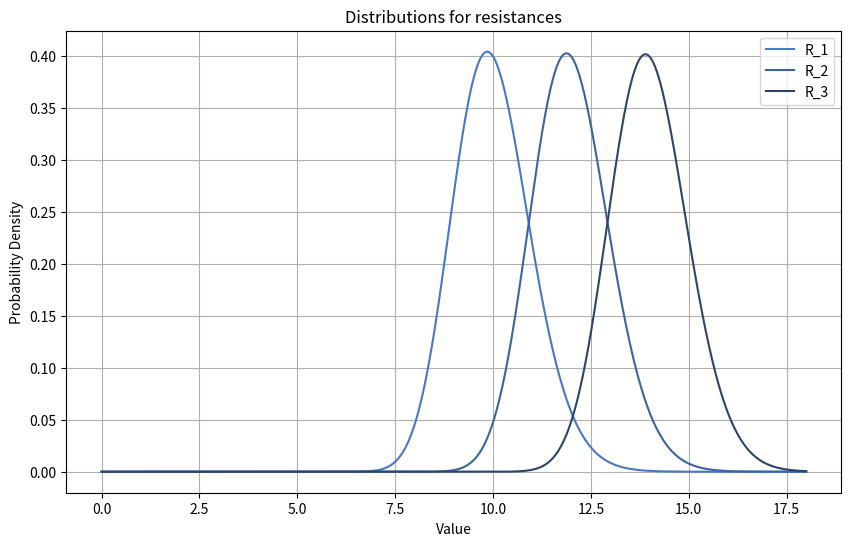
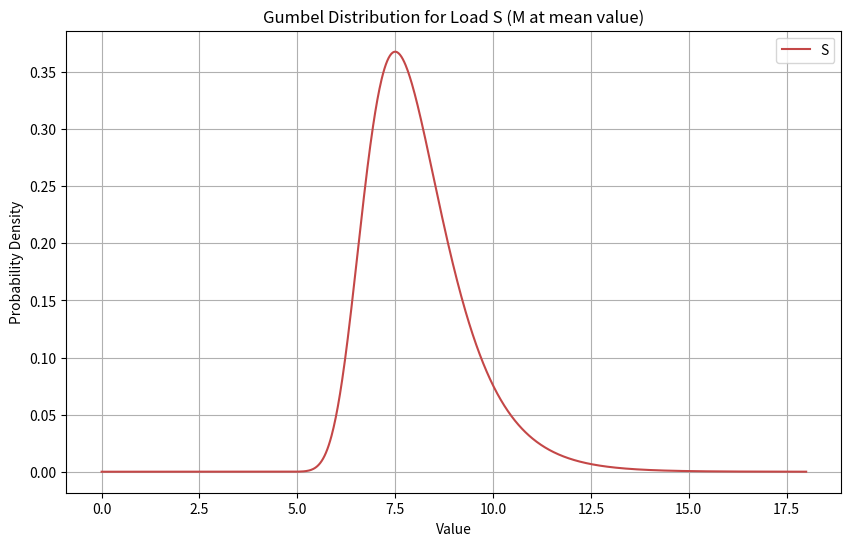

Reproduce these figures in Python, in order. (Note: this script raises an exception after producing the figures.)
import matplotlib.pyplot as plt
import numpy as np
from scipy.stats import lognorm, gumbel_r
from scipy.special import expi

# Plot three lognormal distributions for R_1 to R_3
# Parameters for the lognormal distributions
mean_Ra_values = np.array([10, 12, 14])
std_Ra_values = np.array([1, 1, 1])

# Parameters for the underlying normal distribution
mu_values = np.log(mean_Ra_values**2 / np.sqrt(std_Ra_values**2 + mean_Ra_values**2))
sigma_values = np.sqrt(np.log(1 + (std_Ra_values**2 / mean_Ra_values**2)))

labels = ['R_1', 'R_2', 'R_3']
R_colors = ['#4779c4', '#3c649f', '#2c456b']
x = np.linspace(0, 18, 1000)
plt.figure(figsize=(10, 6))
for mu, sigma, label, color in zip(mu_values, sigma_values, labels, R_colors):
    s = sigma
    scale = np.exp(mu) # median of the lognormal distribution
    pdf = lognorm.pdf(x, s=s, scale=scale)
    plt.plot(x, pdf, label=label, color=color)
plt.title('Distributions for resistances')
plt.xlabel('Value')
plt.ylabel('Probability Density')
plt.legend()
plt.grid()
plt.show()

# Plot a Gumbel distribution for S
# With M at its mean value
M_mean = 7.5
M_std = 1
beta = 1
x_s = np.linspace(0, 18, 1000)
pdf_s = gumbel_r.pdf(x_s, loc=M_mean, scale=beta)
plt.figure(figsize=(10, 6))
plt.plot(x_s, pdf_s, label='S', color='#c44747')
plt.title('Gumbel Distribution for Load S (M at mean value)')
plt.xlabel('Value')
plt.ylabel('Probability Density')
plt.legend()
plt.grid()
plt.show()

# Overlay S distribution on the R distributions
plt.figure(figsize=(10, 6))
for mu, sigma, label, color in zip(mu_values, sigma_values, labels, colors
):
    s = sigma
    scale = np.exp(mu) # median of the lognormal distribution
    pdf = lognorm.pdf(x, s=s, scale=scale)
    plt.plot(x, pdf, label=label, color=color)
plt.plot(x_s, pdf_s, label='S', color='#c44747', linestyle='--')
plt.title('Distributions for Resistances and Load S (M at mean value)')
plt.xlabel('Value')
plt.ylabel('Probability Density')
plt.legend()
plt.grid()
plt.show()   

# The below code doesn't work because I am not accounting for the distributions of M, R_a, or C_F
# # Evaluate the expected loss for the different a values
# c_a_values = np.array([13, 15, 17]) * 10**6
# R_a_values = np.array([10, 12, 14])
# C_F = 3 * 10**7
# M = 7.5
# A_values = np.exp(M - R_a_values)

# expected_losses = C_F * ((M - R_a_values)*(1 - np.exp(-1*A_values)) - expi(-1*A_values) + np.exp(-1*A_values)*np.log(A_values) + np.euler_gamma)
# expected_losses / 10**6

# expected_utilities = -1 * expected_losses - c_a_values
# expected_utilities / 10**6
# np.argmin(expected_utilities) # which is the optimal decision

# ChatGPT attempt
# Problem data (from the paper)
ca_vals = np.array([13, 15, 17]) * 1e6        # protection costs (not used for losses)
mean_CF = 3.0e7
sd_CF   = 1.0e7
C_F_note = None                               # CF is stochastic here; we will sample it

# number of Monte Carlo samples
N = 2000000   # use large N for accuracy; reduce if too slow
# N = 500 # trying to match the paper

# helper to convert (mean, sd) of *lognormal* to underlying normal params
# https://en.wikipedia.org/wiki/Log-normal_distribution
def lognormal_params_from_mean_sd(mean, sd): # mu_X, sigma_X
    var = sd**2
    phi = np.sqrt(var/mean**2 + 1.0)
    sigma2 = np.log(phi**2)
    mu = np.log(mean) - 0.5 * sigma2
    sigma = np.sqrt(sigma2)
    return mu, sigma

# compute normal params for R and CF
mu_R, sigma_R = lognormal_params_from_mean_sd(mean_Ra_values, std_Ra_values)
mu_CF, sigma_CF = lognormal_params_from_mean_sd(mean_CF, sd_CF)

# draw samples
rng = np.random.default_rng(12345)
# Sample M from N(7.5, 1)
M_samps = rng.normal(loc=M_mean, scale=M_std, size=N)

# sample CF once per sample (same CF used for all alternatives in a given sample)
CF_samps = rng.lognormal(mean=mu_CF, sigma=sigma_CF, size=N)

expected_losses = np.empty(3)
Y_e_samples = np.empty((3, N))  # store per-sample Y_e for plotting later
R_samples = np.empty((3,N))

def compute_Ye(M, R, CF):
    A = np.exp(M - R)
    term = ((M - R) * (1 - np.exp(-A)) - expi(-A)
            + np.exp(-A) * np.log(A) + np.euler_gamma)
    return CF * term

for i in range(3):
    R_samps = rng.lognormal(mean=mu_R[i], sigma=sigma_R[i], size=N)
    R_samples[i] = R_samps

    Y_e_samps = compute_Ye(M_samps, R_samps, CF_samps)
    # Save Y_e_samps for plotting
    Y_e_samples[i] = Y_e_samps

    # average over samples -> expected loss marginalizing epistemic uncertainty
    expected_losses[i] = np.mean(Y_e_samps)

print("Expected losses (euro):", expected_losses)
print("Expected losses (10^6 euro):", expected_losses / 1e6)

# Plot histograms of the three expected loss samples
plt.figure(figsize=(10, 6))
bins = np.linspace(0, 20e6, 200)
offsets = [0.2, 0.2, -1]
for i in range(3):
    plt.hist(Y_e_samples[i]/1e6, bins=bins/1e6, density=True, alpha=0.5, label=labels[i], color=R_colors[i])
    # Vertical dotted lines for the means
    plt.axvline(expected_losses[i]/1e6, color=R_colors[i], linestyle='dotted')
    # Label the dotted lines
    plt.text(expected_losses[i]/1e6 + offsets[i], 6, f'{labels[i]}:\n{expected_losses[i]/1e6:.2f}', color=R_colors[i])
plt.title('Histograms of Expected Losses for Different Protection Levels')
plt.xlabel('Expected Loss (10^6 euro)')
plt.ylabel('Density')
plt.legend()
plt.grid()
plt.show()

# Plot histograms of the three expected utilities
plt.figure(figsize=(10, 6))
bins = np.linspace(-45e6, -10e6, 200)
# colors = ['red', 'green', 'blue']
offsets = [-1.2, 0.1, 0.2]
for i in range(3):
    plt.hist((-1*Y_e_samples[i] - ca_vals[i])/1e6, bins=bins/1e6, density=True, alpha=0.5, label=labels[i], color=R_colors[i])
    # Vertical dotted lines for the means
    plt.axvline((-1*expected_losses[i] - ca_vals[i])/1e6, color=R_colors[i], linestyle='dotted')
    plt.text((-1*expected_losses[i] - ca_vals[i])/1e6 + offsets[i], 1.75, f'{labels[i]}:\n{(-1*expected_losses[i] - ca_vals[i])/1e6:.2f}', color=R_colors[i])
plt.title('Histograms of Expected Utilities for Different Protection Levels')
plt.xlabel('Expected Utility (10^6 euro)')
plt.ylabel('Density')
plt.legend()
plt.grid()
plt.show()

plt.figure(figsize=(10, 6))
plt.scatter(M_samps, Y_e_samples[0])
plt.show()

# Replicate Figure 1 from the paper
x_variables = [M_samps, R_samples[0], R_samples[1], R_samples[2], CF_samps]
x_labels = ["m", "r_1", "r_2", "r_3", "c_F"]
x_lims = [[4,10.5], [7,15], [9,17], [11,18], [0,8.5e7]]
fig, axs = plt.subplots(3,5, figsize=(15, 10))
for a in range(3): # a row per decision
    # Add row label on the left side
    axs[a,0].text(-0.3, 0.5, f'a={a+1}', transform=axs[a,0].transAxes, 
                  fontsize=12, fontweight='bold', va='center', ha='center', rotation=90)
    
    for i in range(len(x_variables)):
        axs[a,i].scatter(x_variables[i], Y_e_samples[a])
        axs[a,i].set_xlabel(x_labels[i])
        axs[a,i].set_xlim(x_lims[i])
        axs[a,i].set_ylabel("Y_e")
        axs[a,i].set_ylim(0,5e7)

plt.tight_layout()
plt.show()

# Calculate value of information
# For M

# Step 1: Calculate expected utility under uncertainty (already done above)
expected_utilities_uncertain = -1 * expected_losses - ca_vals
print("Expected utilities under uncertainty:", expected_utilities_uncertain / 1e6)
optimal_decision_uncertain = np.argmax(expected_utilities_uncertain) # decision 2 (index 1)
print(f"Optimal decision under uncertainty: a={optimal_decision_uncertain + 1}")
print(f"Expected utility under uncertainty: {expected_utilities_uncertain[optimal_decision_uncertain] / 1e6:.2f} million euro")

# Step 2: Calculate expected utility with perfect information about M
# We need to calculate the expected utility for each possible value of M
# For each M sample, find the optimal decision and its utility

def calculate_expected_loss_given_M_and_decision(M_val, decision_idx, n_samples=10000):
    """Calculate expected loss for a given M value and decision"""
    rng_local = np.random.default_rng(42)  # Fixed seed for reproducibility
    
    # Sample R and CF
    R_samps = rng_local.lognormal(mean=mu_R[decision_idx], sigma=sigma_R[decision_idx], size=n_samples)
    CF_samps = rng_local.lognormal(mean=mu_CF, sigma=sigma_CF, size=n_samples)
    
    Y_e_samps = compute_Ye(M_val, R_samps, CF_samps)
    
    return np.mean(Y_e_samps)

# Calculate value of perfect information
# We'll use a subset of M samples for computational efficiency
n_voi_samples = 1000  # Reduce this if computation is too slow
M_voi_samples = M_samps[:n_voi_samples]

utilities_with_perfect_info = []

print("Calculating value of perfect information for M...")
print("This may take a moment...")

# Also calculate the probability of decision change (DC_M)
decision_changes = 0
for m_val in M_voi_samples:
    # For this specific M value, calculate expected utility for each decision
    utilities_for_this_M = []
    
    for decision_idx in range(3):
        expected_loss = calculate_expected_loss_given_M_and_decision(m_val, decision_idx)
        utility = -expected_loss - ca_vals[decision_idx]
        utilities_for_this_M.append(utility)
    
    # Choose the optimal decision for this M value
    optimal_utility = max(utilities_for_this_M)
    optimal_decision_for_M = np.argmax(utilities_for_this_M)
    if optimal_decision_for_M != optimal_decision_uncertain:
        decision_changes += 1
    utilities_with_perfect_info.append(optimal_utility)

# Expected utility with perfect information about M
expected_utility_perfect_info = np.mean(utilities_with_perfect_info)

# Probability of decision change when M is known perfectly
DC_M = decision_changes / n_voi_samples
print(f"Probability of Decision Change (DC_M) when M is known perfectly: {DC_M:.4f}")

# Value of perfect information
value_of_perfect_information_M = expected_utility_perfect_info - expected_utilities_uncertain[optimal_decision_uncertain]

print(f"\nValue of Perfect Information Analysis for M:")
print(f"Expected utility with perfect info about M: {expected_utility_perfect_info / 1e6:.2f} million euro")
print(f"Expected utility under uncertainty: {expected_utilities_uncertain[optimal_decision_uncertain] / 1e6:.2f} million euro")
print(f"Value of Perfect Information for M: {value_of_perfect_information_M / 1e3:.2f} x10^3 euro")

# Plot the distribution of utilities with perfect information
plt.figure(figsize=(10, 6))
plt.hist(np.array(utilities_with_perfect_info)/1e6, bins=30, alpha=0.7, density=True, 
         label='Utility with perfect info about M', color='green')
plt.axvline(expected_utility_perfect_info/1e6, color='green', linestyle='--', 
           label=f'Expected utility with perfect info: {expected_utility_perfect_info/1e6:.2f}')
plt.axvline(expected_utilities_uncertain[optimal_decision_uncertain]/1e6, color='red', linestyle='--', 
           label=f'Expected utility under uncertainty: {expected_utilities_uncertain[optimal_decision_uncertain]/1e6:.2f}')
plt.xlabel('Utility (million euro)')
plt.ylabel('Density')
plt.title('Distribution of Utilities with Perfect Information about M')
plt.legend()
plt.grid()
plt.show()

# Calculate value of information for R_1
# Step 2: Calculate expected utility with perfect information about R_1
# We need to calculate the expected utility for each possible value of R_1
# For each R_1 sample, find the optimal decision and its utility

def calculate_expected_loss_given_R1_and_decision(R1_val, decision_idx, n_samples=10000):
    """Calculate expected loss for a given R1 value and decision
    
    When R1 is known perfectly, we use that value for decision 0 (a=1),
    but still sample from the appropriate R distribution for other decisions.
    """
    rng_local = np.random.default_rng(42)  # Fixed seed for reproducibility
    
    # Sample M and CF (always uncertain)
    M_samps = rng_local.normal(loc=M_mean, scale=M_std, size=n_samples)
    CF_samps = rng_local.lognormal(mean=mu_CF, sigma=sigma_CF, size=n_samples)
    
    # For R: use known R1 value if decision_idx == 0, otherwise sample from appropriate distribution
    if decision_idx == 0:
        R_samps = np.full(n_samples, R1_val)  # Use known R1 value
    else:
        R_samps = rng_local.lognormal(mean=mu_R[decision_idx], sigma=sigma_R[decision_idx], size=n_samples)
    
    # # Calculate A and expected loss
    # A = np.exp(M_samps - R_samps)  # Fixed: use M_samps instead of M_val
    # bracket = ((M_samps - R_samps) * (1.0 - np.exp(-A)) 
    #            - expi(-A) 
    #            + np.exp(-A) * np.log(A) 
    #            + np.euler_gamma)
    # Y_e_samps = CF_samps * bracket
    Y_e_samps = compute_Ye(M_samps, R_samps, CF_samps)
    
    return np.mean(Y_e_samps)

# Calculate value of perfect information
# We'll use a subset of M samples for computational efficiency
R1_voi_samps = rng.lognormal(mean=mu_R[0], sigma=sigma_R[0], size=n_voi_samples)

utilities_with_perfect_info = []

decision_changes = 0
for r1_val in R1_voi_samps:
    # For this specific R1 value, calculate expected utility for each decision
    utilities_for_this_R1 = []
    
    for decision_idx in range(3):
        expected_loss = calculate_expected_loss_given_R1_and_decision(r1_val, decision_idx)
        utility = -expected_loss - ca_vals[decision_idx]
        utilities_for_this_R1.append(utility)
    
    # Choose the optimal decision for this M value
    optimal_utility = max(utilities_for_this_R1)
    optimal_decision_for_R1 = np.argmax(utilities_for_this_R1)
    if optimal_decision_for_R1 != optimal_decision_uncertain:
        decision_changes += 1
    utilities_with_perfect_info.append(optimal_utility)

# Expected utility with perfect information about R1
expected_utility_perfect_info = np.mean(utilities_with_perfect_info)

# Probability of decision change when R1 is known perfectly
DC_R1 = decision_changes / n_voi_samples
print(f"Probability of Decision Change (DC_R1) when R1 is known perfectly: {DC_R1:.4f}")

# Value of perfect information
value_of_perfect_information_R1 = expected_utility_perfect_info - expected_utilities_uncertain[optimal_decision_uncertain]

print(f"\nValue of Perfect Information Analysis for R1:")
print(f"Expected utility with perfect info about R1: {expected_utility_perfect_info / 1e6:.2f} million euro")
print(f"Expected utility under uncertainty: {expected_utilities_uncertain[optimal_decision_uncertain] / 1e6:.2f} million euro")
print(f"Value of Perfect Information for R1: {value_of_perfect_information_R1 / 1e3:.2f} x10^3 euro")


# Calculating EVPM

# Calculate expected utility with perfect information about X_e (M, R1, R2, R3, CF)

# def calculate_expected_loss_given_Xe_and_decision(M_val, R_val, CF_val, decision_idx):
#     """Calculate expected loss for a given set of X_e values and decision
    
#     When all epistemic variables (M, R, CF) are known perfectly,
#     the loss calculation becomes deterministic - no sampling needed.
#     """
#     # # Calculate A and expected loss deterministically
#     # A = np.exp(M_val - R_val)
#     # bracket = ((M_val - R_val) * (1.0 - np.exp(-A)) 
#     #            - expi(-A) 
#     #            + np.exp(-A) * np.log(A) 
#     #            + np.euler_gamma)
#     # Y_e = CF_val * bracket
    
#     return Y_e

# Calculate EVPM
# This is the value of having perfect information about the epistemic variables

print("\nCalculating Expected Value of Perfect Model (EVPM)...")

# Use a subset of samples for computational efficiency
n_evpm_samples = 500  # Adjust based on computational constraints

utilities_with_perfect_info_all = []

for i in range(n_evpm_samples):
    # Get the values of all epistemic variables for this sample
    M_val = M_samps[i]
    CF_val = CF_samps[i]
    
    # For this specific realization of M and CF, calculate utility for each decision
    utilities_for_this_sample = []
    
    for decision_idx in range(3):
        R_val = R_samples[decision_idx, i]  # The R value for this decision and sample
        
        # Calculate the exact loss (no uncertainty left)
        loss = compute_Ye(M_val, R_val, CF_val)
        utility = -loss - ca_vals[decision_idx]
        utilities_for_this_sample.append(utility)
    
    # Choose the optimal decision for this specific realization
    optimal_utility = max(utilities_for_this_sample)
    utilities_with_perfect_info_all.append(optimal_utility)

# Expected utility with perfect information about all epistemic variables
expected_utility_perfect_info_all = np.mean(utilities_with_perfect_info_all)

# Expected Value of Perfect Model
evpm = expected_utility_perfect_info_all - expected_utilities_uncertain[optimal_decision_uncertain]

print(f"\nExpected Value of Perfect Information (evpm) Analysis:")
print(f"Expected utility with perfect info about all X_e: {expected_utility_perfect_info_all / 1e6:.2f} million euro")
print(f"Expected utility under uncertainty: {expected_utilities_uncertain[optimal_decision_uncertain] / 1e6:.2f} million euro")
print(f"evpm (all epistemic variables): {evpm / 1e6:.2f} million euro")

# Plot comparison of utilities
plt.figure(figsize=(12, 6))
plt.hist(np.array(utilities_with_perfect_info)/1e6, bins=30, alpha=0.6, density=True, 
         label='Perfect info about M only', color='green')
plt.hist(np.array(utilities_with_perfect_info_all)/1e6, bins=30, alpha=0.6, density=True, 
         label='Perfect info about all X_e', color='blue')

plt.axvline(expected_utility_perfect_info/1e6, color='green', linestyle='--', 
           label=f'E[U] with perfect M: {expected_utility_perfect_info/1e6:.2f}')
plt.axvline(expected_utility_perfect_info_all/1e6, color='blue', linestyle='--', 
           label=f'E[U] with perfect all X_e: {expected_utility_perfect_info_all/1e6:.2f}')
plt.axvline(expected_utilities_uncertain[optimal_decision_uncertain]/1e6, color='red', linestyle='--', 
           label=f'E[U] under uncertainty: {expected_utilities_uncertain[optimal_decision_uncertain]/1e6:.2f}')

plt.xlabel('Utility (million euro)')
plt.ylabel('Density')
plt.title('Comparison of Utilities with Different Information Scenarios')
plt.legend()
plt.grid()
plt.show()

# Summary of Value of Information results
print(f"\n=== VALUE OF INFORMATION SUMMARY ===")
print(f"VPI for M only: {value_of_perfect_information_M / 1e6:.2f} million euro")
print(f"evpm for all X_e: {evpm / 1e6:.2f} million euro")
print(f"Additional value from knowing R and CF (beyond M): {(evpm - value_of_perfect_information_M) / 1e6:.2f} million euro")

# Sample information value for M
# Z = sum of exp(-S_i)

# Use the same baseline calculation as before for consistency
EU_baseline = expected_utilities_uncertain
a_opt = np.argmax(EU_baseline)
EU_current = np.max(EU_baseline)


n_s_list = np.array([1, 5, 10, 20, 50, 100])
VZ = []
for n_s in n_s_list:
    # simulate data samples conditional on M
    S_samps = gumbel_r.rvs(loc = M_samps[:, None], scale=beta, size=(N, n_s), random_state=42)
    Z_samps = np.sum(np.exp(-S_samps), axis=1)

    # approximate posterior weights p(M|Z) ∝ p(Z|M)p(M)
    # Here we just use p(Z|M) as weights because M prior is normal
    # Using log-likelihood from Eq (22)
    # L(m|Z) ∝ exp( n_s * ( -Σs_i + m - exp(-s_i + m) ) )
    # but Σs_i depends only on Z, we can simplify via:
    # L ∝ exp( -Z * exp(m) + n_s * m )
    logw = n_s * M_samps - np.exp(M_samps) * Z_samps
    logw -= np.max(logw)  # numerical stability
    w = np.exp(logw)
    w /= np.sum(w)

    # compute expected utility under posterior weights
    EU_post = np.zeros(3)
    for i in range(3):
        # Calculate utility for each sample, then take weighted average
        utilities = -compute_Ye(M_samps, R_samples[i], CF_samps) - ca_vals[i]
        EU_post[i] = np.sum(w * utilities)

    EU_opt_post = np.max(EU_post)
    VZ.append(EU_opt_post - EU_current)
    
VZ = np.array(VZ)

# --- plot result ---
plt.figure(figsize=(8,5))
plt.plot(n_s_list, VZ/1e6, 'o-', color='#3c649f')
plt.xlabel('Sample size n_s')
plt.ylabel('Sample information value V_Z (million €)')
plt.title('Sample information value vs number of samples n_s')
plt.grid(True)
plt.show()
